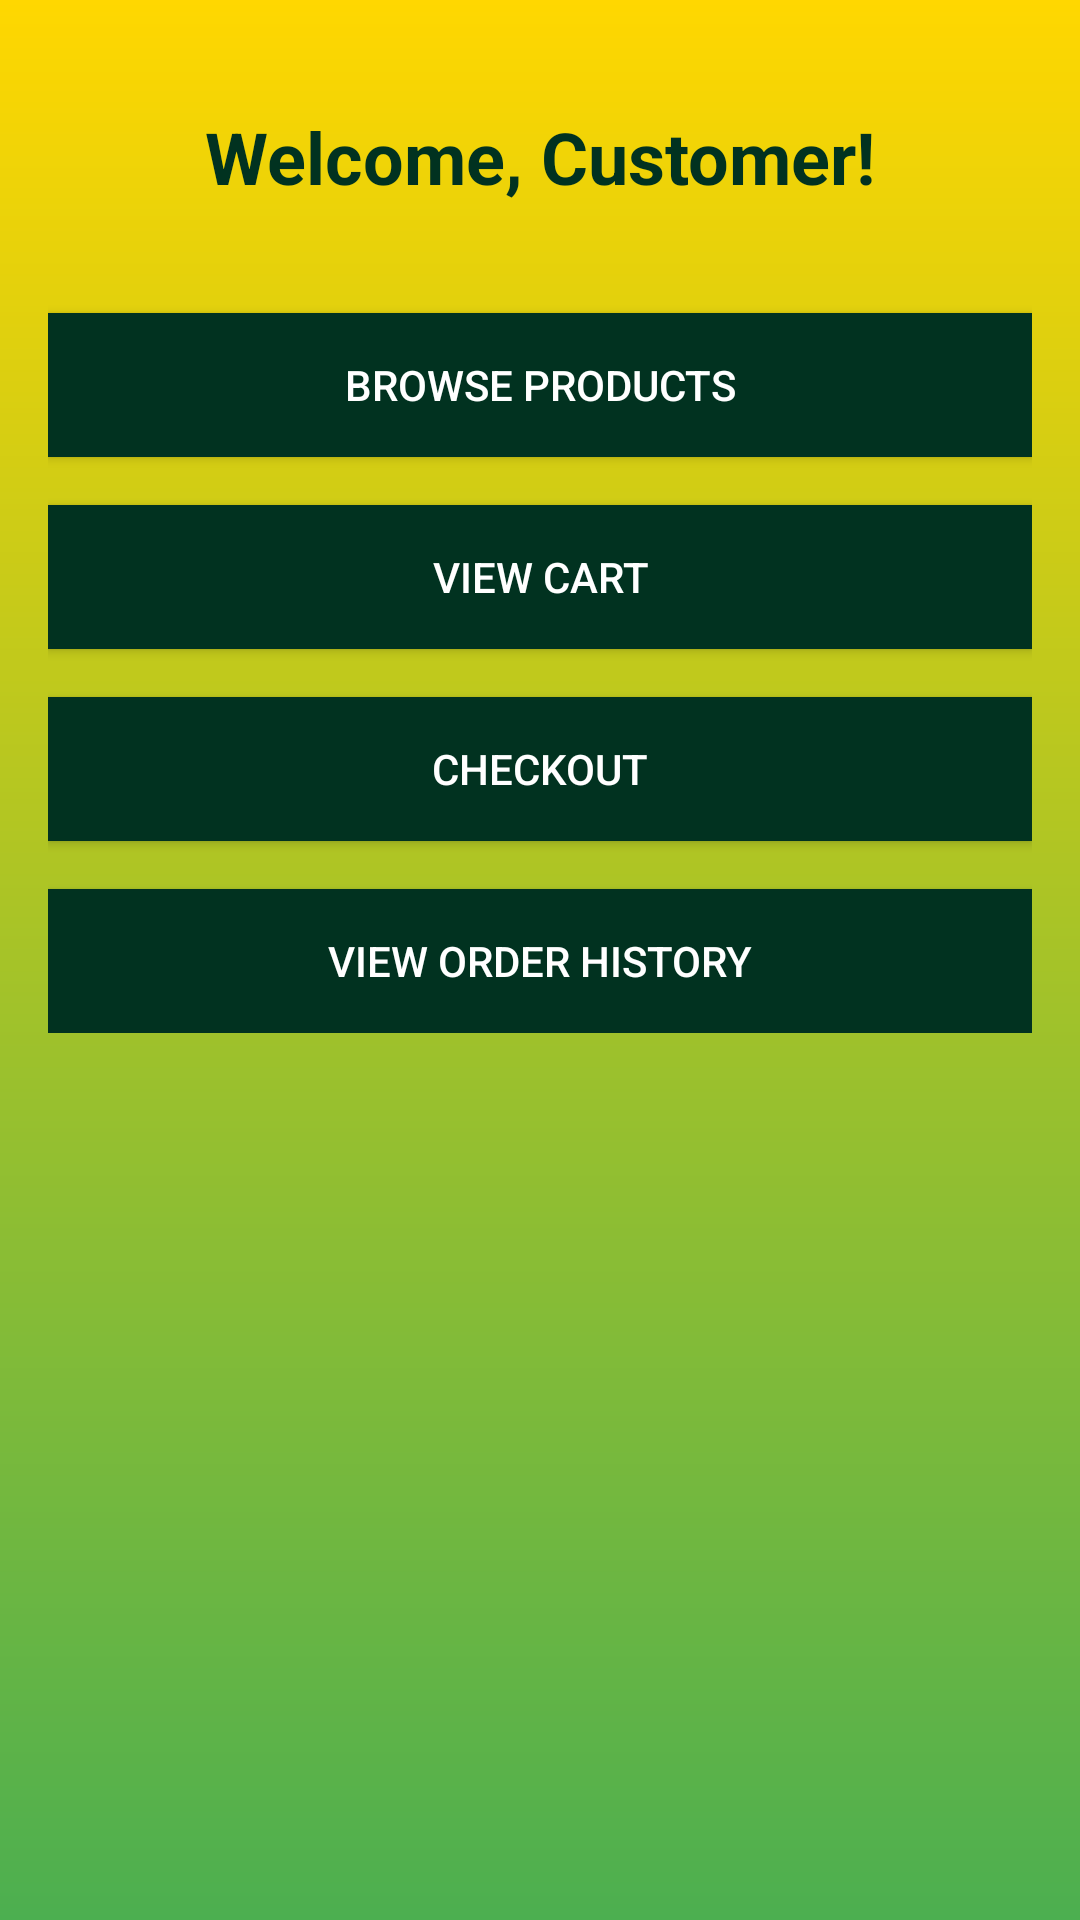

Android layout source for this screen:
<!-- AndroidManifest.xml: application theme Theme.ShambaShop -->
<!-- res/layout/activity_dashboard_customer.xml -->
<?xml version="1.0" encoding="utf-8"?>
<RelativeLayout xmlns:android="http://schemas.android.com/apk/res/android"
    android:layout_width="match_parent"
    android:layout_height="match_parent"
    android:background="@drawable/gradient_background_customer"
    android:padding="16dp">

    <TextView
        android:id="@+id/welcomeText"
        android:layout_width="wrap_content"
        android:layout_height="wrap_content"
        android:layout_marginTop="20dp"
        android:layout_centerHorizontal="true"
        android:text="Welcome, Customer!"
        android:textColor="@color/dark_green"
        android:textSize="24sp"
        android:textStyle="bold" />

    <LinearLayout
        android:layout_width="match_parent"
        android:layout_height="wrap_content"
        android:layout_below="@id/welcomeText"
        android:layout_marginTop="20dp"
        android:orientation="vertical">

        <Button
            android:id="@+id/browsePurchaseButton"
            android:layout_width="match_parent"
            android:layout_height="wrap_content"
            android:layout_marginTop="16dp"
            android:background="@drawable/button_background_customer"
            android:text="Browse Products"
            android:textColor="@color/white" />

        <Button
            android:id="@+id/viewCartButton"
            android:layout_width="match_parent"
            android:layout_height="wrap_content"
            android:layout_marginTop="16dp"
            android:background="@drawable/button_background_customer"
            android:text="View Cart"
            android:textColor="@color/white" />

        <Button
            android:id="@+id/checkoutButton"
            android:layout_width="match_parent"
            android:layout_height="wrap_content"
            android:layout_marginTop="16dp"
            android:background="@drawable/button_background_customer"
            android:text="Checkout"
            android:textColor="@color/white" />

        <Button
            android:id="@+id/viewOrderHistoryButton"
            android:layout_width="match_parent"
            android:layout_height="wrap_content"
            android:layout_marginTop="16dp"
            android:background="@drawable/button_background_customer"
            android:text="View Order History"
            android:textColor="@color/white" />
    </LinearLayout>
</RelativeLayout>
<!-- resources referenced by this layout -->
<resources>
  <color name="dark_green">#013220</color>
  <color name="white">#FFFFFFFF</color>
  <!-- drawable button_background_customer (drawable) -->
  <?xml version="1.0" encoding="utf-8"?>
  <selector xmlns:android="http://schemas.android.com/apk/res/android">
      <item android:state_pressed="true" android:drawable="@color/gold" />
      <item android:drawable="@color/dark_green" />
  </selector>
  <!-- drawable gradient_background_customer (drawable) -->
  <?xml version="1.0" encoding="utf-8"?>
  <shape xmlns:android="http://schemas.android.com/apk/res/android">
      <gradient
          android:angle="90"
          android:startColor="@color/green"
          android:endColor="@color/gold" />
  </shape>
  <style name="Theme.ShambaShop" parent="Base.Theme.ShambaShop" />
  <color name="gold">#FFD700</color>
  <color name="green">#4CAF50</color>
  <style name="Base.Theme.ShambaShop" parent="Theme.Material3.DayNight.NoActionBar">
          
          
      </style>
</resources>
